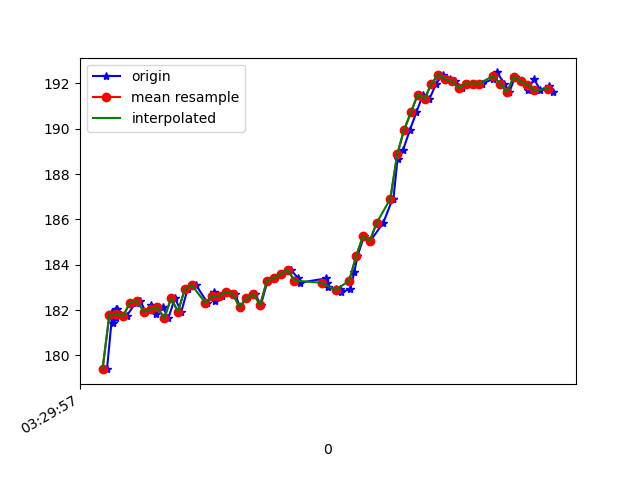

The data file committed next to this chart (first rows):
1618543798053, 1239474134764958, 179.39453, -257.8125, -76.75781
1618543798069, 1239474152558878, 181.9, -218.7, -10.16
1618543798071, 1239474169742372, 181.4, -218.2, -9.18
1618543798073, 1239474188818187, 181.7, -218, -9.766
1618543798076, 1239474207802438, 181.8, -218.2, -8.887
1618543798078, 1239474226878253, 182, -218.1, -9.57
1618543798080, 1239474245862504, 181.6, -218.2, -9.766
1618543798082, 1239474265121447, 182, -218.5, -9.57
1618543798110, 1239474283831006, 181.7, -218.2, -9.766
1618543798137, 1239474304463407, 182.3, -217.5, -9.082
1618543798150, 1239474322562541, 182.4, -218.4, -9.473
1618543798165, 1239474341638356, 181.9, -217.7, -8.789
1618543798180, 1239474360958341, 182.2, -218.7, -9.863
1618543798195, 1239474379942592, 181.8, -218.4, -9.473
1618543798216, 1239474399018407, 182.1, -218, -9.473
1618543798232, 1239474418094222, 181.6, -217.8, -9.18
1618543798251, 1239474437108994, 182.5, -217.9, -9.082
1618543798270, 1239474456123766, 181.9, -218.4, -9.766
1618543798288, 1239474475276512, 182.9, -218.2, -8.594
1618543798313, 1239474494474412, 183.1, -218.6, -8.887
1618543798346, 1239474513458663, 182.3, -218, -8.398
1618543798365, 1239474532778648, 182.8, -218.3, -8.496
1618543798367, 1239474551854463, 182.4, -218.4, -7.812
1618543798389, 1239474570899757, 182.6, -218.7, -7.715
1618543798403, 1239474590097657, 182.8, -218.7, -8.008
1618543798427, 1239474609326078, 182.7, -218.8, -7.812
1618543798441, 1239474628554500, 182.1, -218.8, -7.812
1618543798460, 1239474647599793, 182.5, -219.3, -8.105
1618543798485, 1239474666767172, 182.7, -219.3, -8.887
1618543798502, 1239474685629338, 182.2, -218.1, -10.64
1618543798522, 1239474704583068, 183.3, -217, -11.91
1618543798542, 1239474723567319, 183.4, -216.1, -15.04
1618543798564, 1239474742704176, 183.6, -215.2, -18.65
1618543798589, 1239474762054683, 183.8, -213.9, -24.12
1618543798611, 1239474781405189, 183.4, -213.7, -30.86
1618543798615, 1239474800816739, 183.2, -214.2, -37.6
1618543798692, 1239474819739947, 183.4, -216.1, -44.92
1618543798695, 1239474838785241, 183.2, -218.2, -51.76
1618543798698, 1239474857830534, 183, -222, -57.62
1618543798720, 1239474877089477, 182.9, -225.3, -62.79
1618543798733, 1239474896592590, 182.9, -230.6, -67.58
1618543798735, 1239474915912576, 182.8, -235.4, -71.39
1618543798763, 1239474935018912, 182.9, -240.9, -74.61
1618543798775, 1239474954613589, 183.7, -245.8, -76.37
1618543798784, 1239474973475755, 184.4, -249.6, -77.64
1618543798803, 1239474992521048, 185.3, -252.5, -77.83
1618543798822, 1239475011657906, 185.1, -254.9, -78.71
1618543798859, 1239475030733721, 185.8, -257.5, -78.81
1618543798887, 1239475064154549, 186.9, -259.6, -79.1
1618543798889, 1239475071815396, 186.9, -259.6, -79.1
1618543798901, 1239475088907326, 188.7, -264.1, -79.39
1618543798917, 1239475107189587, 189.1, -264.9, -78.42
1618543798937, 1239475126753743, 189.9, -265.8, -77.15
1618543798956, 1239475145341217, 190.7, -267.4, -78.03
1618543798975, 1239475164417032, 191.5, -267.9, -77.64
1618543798994, 1239475183462325, 191.3, -267.7, -77.34
1618543799014, 1239475203087524, 192, -269, -76.76
1618543799033, 1239475221827604, 192.4, -268.6, -77.15
1618543799054, 1239475240842377, 192.2, -268.5, -77.64
1618543799070, 1239475259948713, 192.1, -268, -78.03
1618543799090, 1239475278932964, 191.8, -268.4, -77.44
... 14 more rows
